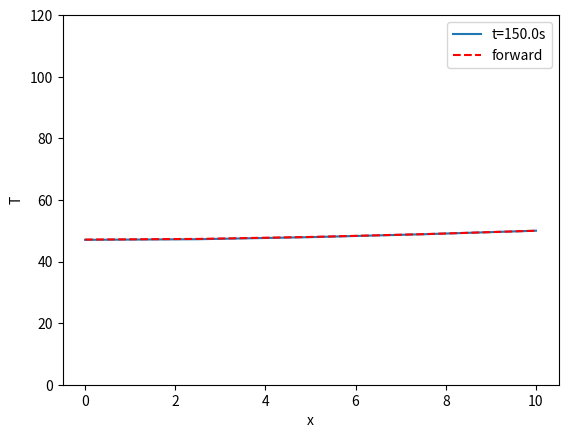

Write Python code to recreate this figure.
import numpy as np
from scipy.integrate import solve_ivp
import matplotlib.pyplot as plt


#example 3 with both centered diff and forward diff approach

#parameters
k=0.835#cm2/s
L=10#cm
Tinit=0#degC, T at time 0
Tright=50#degC, T at x=L
n=3#number of internal nodes, we will find dx based on this
tstop=150#time to stop at

#determine dx
dx=L/(n+1)



#ODE function
def dTdt(t,T,centered=True):
    #the optional argument centered will be used to implement a 
    #centerd diff approach for the BC when True
	
    #we now dont need Tleft since it is no longer known.
    T_all=np.hstack([T,Tright])

	
    if centered:
        #-----------centered diff ------------------#
        #using centered diff approach to deal with BC
        dT=np.zeros(n+1)
        #I am using centered diff here for first node
        dT[0]=2*T_all[1]-2*T_all[0]
        #the interior eqns remain the same
        dT[1:]=T_all[2:]-2*T_all[1:-1]+T_all[:-2]
    else:
        #-----------forward diff ------------------#
        #use forward diff for T0
        
        #T0 is still needed for diff eqn for T1
        
        #so first rebuild it
        #please note that since we are not solving a diff eqn for T0,
        #the first value passed into this function by T, 
        #which then goes into T_all[0] is T1 in this case
        #so based on eqn for T0=(4T1-T2)/3
        T_0= (4*T_all[0]-T_all[1])/3 #build T0!
        
        #add T0 back
        T_all_new=np.hstack([T_0,T_all])
        
        #now dT can access T0 for the first diff eqn!
        dT=T_all_new[2:]-2*T_all_new[1:-1]+T_all_new[:-2]
        
        
    #multiply by lambda
    lam=k/dx**2
	
    return lam*dT


	

#solve
#-----------centered diff ------------------#
#when solving using the centered diff, we have 4 eqns so n+1
sol_cen=solve_ivp(dTdt,[0,tstop],Tinit*np.ones(n+1),t_eval=np.linspace(0,tstop,101))

#-----------forward diff ------------------#
#but when using forward diff, we only solve for interior nodes, so only 3 or n
sol_for=solve_ivp(dTdt,[0,tstop],Tinit*np.ones(n),args=(False,),t_eval=np.linspace(0,tstop,101))	



#build full answer 

#full sol using centered diff
#-----------centered diff ------------------#
#add in the BCs back 
sol_cen_full=np.vstack([ sol_cen.y,#note that the first node is solved as a part of dTdt
				  Tright*np.ones(sol_cen.t.size)])
    
#full sol using forward diff
#-----------forward diff ------------------#
#first BC for all time
T_begin= (4*sol_for.y[0,:]-sol_for.y[1,:])/3
sol_for_full=np.vstack([T_begin,
              sol_for.y,
              Tright*np.ones(sol_for.t.size)])

#x values for the plot
x_val=np.linspace(0,L,n+2)
#lets try a simple plot 
plt.figure()



plt.figure()
for i in range(sol_cen.t.size):
    plt.cla()
    plt.ylim([0,120])
    plt.plot(x_val,sol_cen_full[:,i],label='t='+str(sol_cen.t[i])+'s')
    plt.plot(x_val,sol_for_full[:,i],'r--',label='forward')
    plt.legend()
    plt.xlabel("x")
    plt.ylabel("T")
    plt.pause(0.001)
plt.show()


